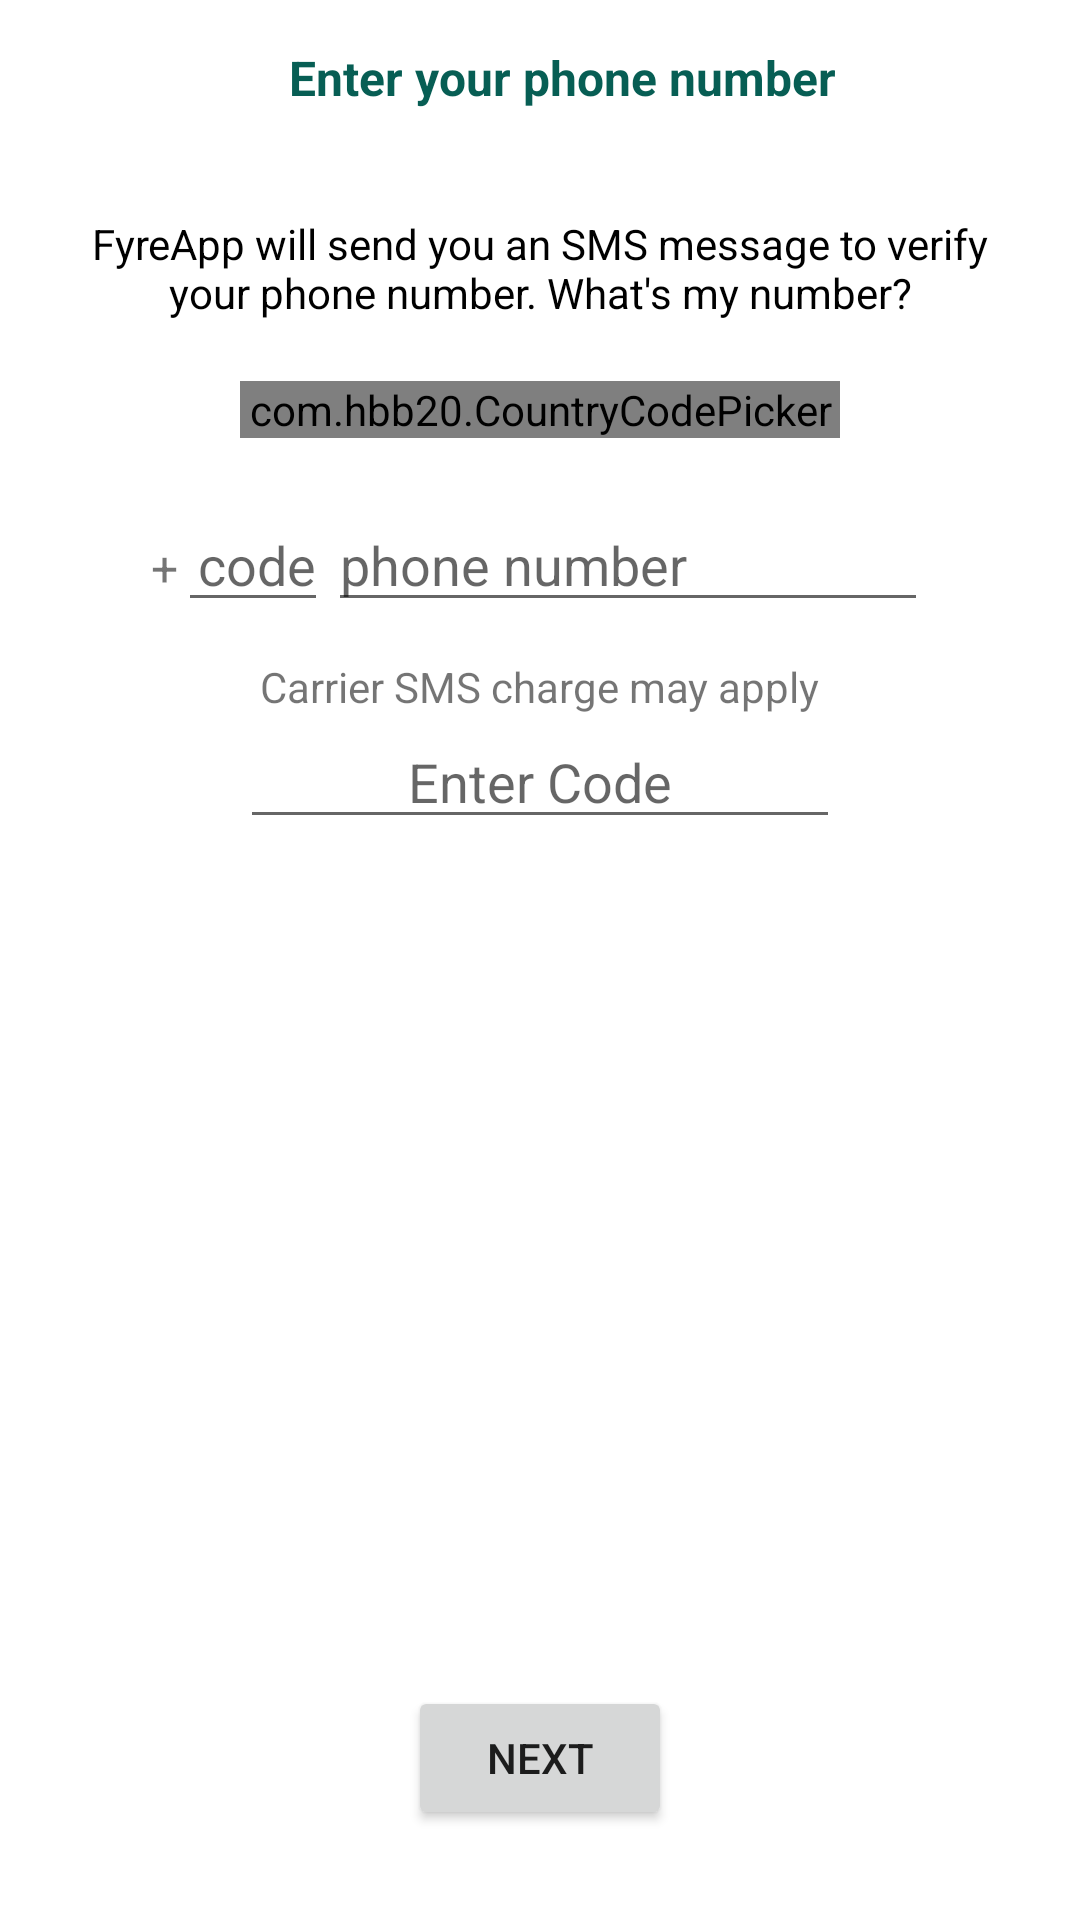

Produce the Android XML layout that renders to this screen, including the resource entries it uses.
<!-- AndroidManifest.xml: application theme Theme.FyreApp2 -->
<!-- res/layout/activity_phone_auth.xml -->
<?xml version="1.0" encoding="utf-8"?>
<layout xmlns:app="http://schemas.android.com/apk/res-auto">

    <RelativeLayout xmlns:android="http://schemas.android.com/apk/res/android"
        xmlns:tools="http://schemas.android.com/tools"
        android:layout_width="match_parent"
        android:layout_height="match_parent"
        android:orientation="vertical"
        tools:context=".view.auth.PhoneAuthActivity">

        <LinearLayout
            android:id="@+id/toolbar_auth_1"
            android:layout_width="match_parent"
            android:layout_height="wrap_content"
            android:orientation="horizontal"
            android:padding="15dp">

            <TextView
                android:layout_width="0dp"
                android:layout_height="wrap_content"
                android:layout_marginStart="15dp"
                android:layout_weight="1"
                android:gravity="center_horizontal"
                android:text="Enter your phone number"
                android:textColor="@color/primary2"
                android:textSize="16sp"
                android:textStyle="bold" />

            <ImageButton
                android:layout_width="wrap_content"
                android:layout_height="wrap_content"
                android:background="@android:color/transparent"
                android:src="@drawable/ic_baseline_more_vert_24" />

        </LinearLayout>

        <LinearLayout
            android:layout_width="match_parent"
            android:layout_height="wrap_content"
            android:layout_below="@+id/toolbar_auth_1"
            android:gravity="center_horizontal"
            android:orientation="vertical"
            android:padding="20dp">

            <TextView
                android:layout_width="wrap_content"
                android:layout_height="wrap_content"
                android:gravity="center_horizontal"
                android:text="FyreApp will send you an SMS message to verify your phone number. What's my number?"
                android:textColor="@color/black" />
        <LinearLayout
            android:layout_width="200dp"
            android:layout_height="wrap_content"
            android:layout_marginTop="20dp">

            <com.hbb20.CountryCodePicker
                android:id="@+id/cc_picker"
                android:layout_width="match_parent"
                android:layout_height="wrap_content"
                android:layout_gravity="center_horizontal"
                app:ccp_useFlagEmoji="true"
                app:ccp_autoDetectCountry="true"
                android:layout_marginTop="10dp"
                app:ccp_countryAutoDetectionPref="SIM_NETWORK_LOCALE"/>

        </LinearLayout>
            <LinearLayout
                android:layout_width="match_parent"
                android:layout_height="wrap_content"
                android:layout_marginTop="10dp"
                android:gravity="center_horizontal"
                android:orientation="horizontal">

                <TextView
                    android:layout_width="wrap_content"
                    android:layout_height="wrap_content"
                    android:text="+"
                    android:textSize="16sp" />

                <EditText
                    android:id="@+id/edt_auth_phone_country_code"
                    android:layout_width="50dp"
                    android:layout_height="wrap_content"
                    android:gravity="end"
                    android:hint="code"
                    android:inputType="number"
                    android:maxLength="5"
                    android:maxLines="1" />

                <EditText
                    android:id="@+id/edt_auth_phone_number"
                    android:layout_width="200dp"
                    android:layout_height="wrap_content"
                    android:hint="phone number"
                    android:inputType="phone"
                    android:maxLength="15"
                    android:maxLines="1" />
            </LinearLayout>

            <TextView
                android:layout_width="wrap_content"
                android:layout_height="wrap_content"
                android:layout_marginTop="12dp"
                android:text="Carrier SMS charge may apply"
                android:textSize="14sp" />

            <EditText
                android:id="@+id/ed_auth_code"
                android:inputType="number"
                android:layout_width="200dp"
                android:layout_height="wrap_content"
                android:gravity="center_horizontal"
                android:maxLength="6"
                android:hint="Enter Code"/>

        </LinearLayout>

        <Button
            android:id="@+id/btn_auth_next_1"
            android:layout_width="wrap_content"
            android:layout_height="wrap_content"
            android:layout_alignParentBottom="true"
            android:layout_centerHorizontal="true"
            android:layout_marginBottom="30dp"
            android:text="Next" />


    </RelativeLayout>
</layout>
<!-- resources referenced by this layout -->
<resources>
  <color name="black">#FF000000</color>
  <color name="primary2">#075E54</color>
  <style name="Theme.FyreApp2" parent="Theme.MaterialComponents.DayNight.NoActionBar">
          
          <item name="colorPrimary">@color/primary</item>
          <item name="colorPrimaryVariant">@color/accentColor</item>
          <item name="colorOnPrimary">@color/white</item>
          
          <item name="colorSecondary">@color/secondary</item>
          <item name="colorSecondaryVariant">@color/teal_700</item>
          <item name="colorOnSecondary">@color/white</item>
          
          <item name="android:statusBarColor" tools:targetApi="l">?attr/colorPrimaryVariant</item>
          
      </style>
  <color name="primary">#128C7E</color>
  <color name="accentColor">#075E54</color>
  <color name="white">#FFFFFFFF</color>
  <color name="secondary">#54A88C</color>
  <color name="teal_700">#FF018786</color>
</resources>
